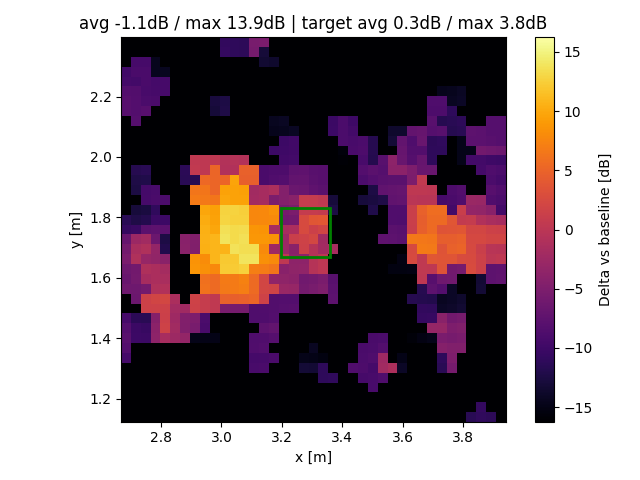

Values plotted in this chart, from the file beside it:
x, y, z
2.685, 1.14, -51.23
2.685, 1.173, -51.49
2.685, 1.206, -51.69
2.685, 1.238, -20.24
2.685, 1.271, -19.97
2.685, 1.304, -19.64
2.685, 1.336, -9.437
2.685, 1.369, -8.29
2.685, 1.401, -7.955
2.685, 1.434, -8.274
2.685, 1.467, -9.283
2.685, 1.499, -27.31
2.685, 1.532, -27.48
2.685, 1.564, -6.17
2.685, 1.597, -6.691
2.685, 1.63, -6.214
2.685, 1.662, -5.24
2.685, 1.695, -5.738
2.685, 1.727, -6.812
2.685, 1.76, -10.66
2.685, 1.793, -11.52
2.685, 1.825, -48.08
2.685, 1.858, -48.28
2.685, 1.89, -48.33
2.685, 1.923, -51.63
2.685, 1.956, -51.27
2.685, 1.988, -51.09
2.685, 2.021, -50.75
2.685, 2.054, -50.54
2.685, 2.086, -28.24
2.685, 2.119, -28.17
2.685, 2.151, -8.099
2.685, 2.184, -8.116
2.685, 2.217, -8.252
2.685, 2.249, -9.485
2.685, 2.282, -9.706
2.685, 2.314, -35.87
2.685, 2.347, -36.24
2.685, 2.38, -36.52
2.718, 1.14, -43.64
2.718, 1.173, -43.9
2.718, 1.206, -31.18
2.718, 1.238, -31.3
2.718, 1.271, -20.11
2.718, 1.304, -51.41
2.718, 1.336, -50.45
2.718, 1.369, -49.53
2.718, 1.401, -10.05
2.718, 1.434, -10.16
2.718, 1.467, -11.29
2.718, 1.499, -27.31
2.718, 1.532, -6.46
2.718, 1.564, -6.236
2.718, 1.597, -5.793
2.718, 1.63, -5.915
2.718, 1.662, -0.9677
2.718, 1.695, -1.516
2.718, 1.727, -2.589
2.718, 1.76, -10.34
2.718, 1.793, -12.21
... 1,461 more rows
